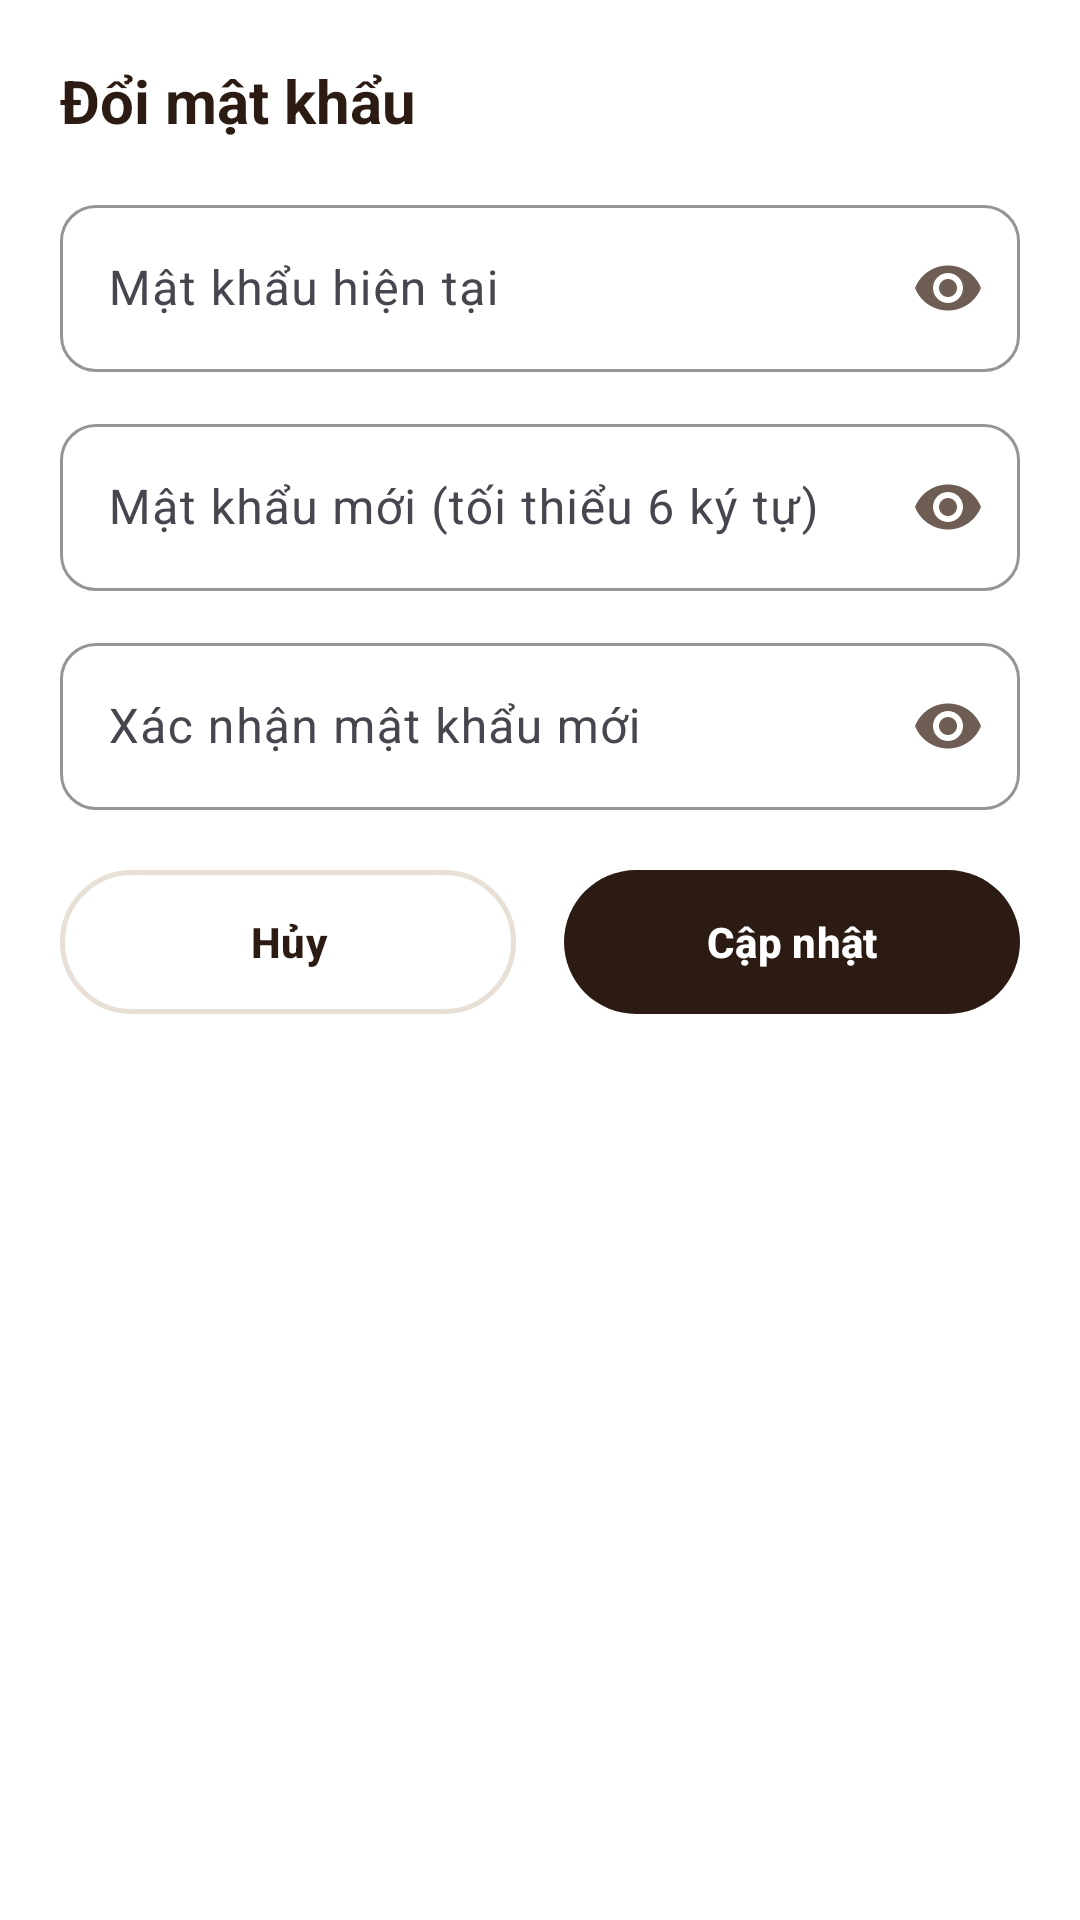

Here is an Android app screen rendered from its layout file. Give the layout XML and the strings, colors and styles it references.
<!-- AndroidManifest.xml: application theme Theme.MobilePro -->
<!-- res/layout/dialog_change_password.xml -->
<?xml version="1.0" encoding="utf-8"?>

<LinearLayout xmlns:android="http://schemas.android.com/apk/res/android"
    xmlns:app="http://schemas.android.com/apk/res-auto"
    android:layout_width="match_parent"
    android:layout_height="wrap_content"
    android:background="@color/white"
    android:orientation="vertical"
    android:padding="20dp">

    <TextView
        android:layout_width="match_parent"
        android:layout_height="wrap_content"
        android:layout_marginBottom="16dp"
        android:text="Đổi mật khẩu"
        android:textColor="@color/brown"
        android:textSize="20sp"
        android:textStyle="bold" />

    <com.google.android.material.textfield.TextInputLayout
        android:id="@+id/tilCurrentPassword"
        style="@style/Widget.Material3.TextInputLayout.OutlinedBox"
        android:layout_width="match_parent"
        android:layout_height="wrap_content"
        android:layout_marginBottom="12dp"
        android:hint="Mật khẩu hiện tại"
        app:boxCornerRadiusBottomEnd="12dp"
        app:boxCornerRadiusBottomStart="12dp"
        app:boxCornerRadiusTopEnd="12dp"
        app:boxCornerRadiusTopStart="12dp"
        app:boxStrokeColor="@color/brown"
        app:endIconMode="password_toggle"
        app:endIconTint="@color/brown_light"
        app:hintTextColor="@color/brown">

        <com.google.android.material.textfield.TextInputEditText
            android:id="@+id/edtCurrentPassword"
            android:layout_width="match_parent"
            android:layout_height="wrap_content"
            android:inputType="textPassword"
            android:textColor="@color/brown" />
    </com.google.android.material.textfield.TextInputLayout>

    <com.google.android.material.textfield.TextInputLayout
        android:id="@+id/tilNewPassword"
        style="@style/Widget.Material3.TextInputLayout.OutlinedBox"
        android:layout_width="match_parent"
        android:layout_height="wrap_content"
        android:layout_marginBottom="12dp"
        android:hint="Mật khẩu mới (tối thiểu 6 ký tự)"
        app:boxCornerRadiusBottomEnd="12dp"
        app:boxCornerRadiusBottomStart="12dp"
        app:boxCornerRadiusTopEnd="12dp"
        app:boxCornerRadiusTopStart="12dp"
        app:boxStrokeColor="@color/brown"
        app:endIconMode="password_toggle"
        app:endIconTint="@color/brown_light"
        app:hintTextColor="@color/brown">

        <com.google.android.material.textfield.TextInputEditText
            android:id="@+id/edtNewPassword"
            android:layout_width="match_parent"
            android:layout_height="wrap_content"
            android:inputType="textPassword"
            android:textColor="@color/brown" />
    </com.google.android.material.textfield.TextInputLayout>

    <com.google.android.material.textfield.TextInputLayout
        android:id="@+id/tilConfirmNewPassword"
        style="@style/Widget.Material3.TextInputLayout.OutlinedBox"
        android:layout_width="match_parent"
        android:layout_height="wrap_content"
        android:layout_marginBottom="20dp"
        android:hint="Xác nhận mật khẩu mới"
        app:boxCornerRadiusBottomEnd="12dp"
        app:boxCornerRadiusBottomStart="12dp"
        app:boxCornerRadiusTopEnd="12dp"
        app:boxCornerRadiusTopStart="12dp"
        app:boxStrokeColor="@color/brown"
        app:endIconMode="password_toggle"
        app:endIconTint="@color/brown_light"
        app:hintTextColor="@color/brown">

        <com.google.android.material.textfield.TextInputEditText
            android:id="@+id/edtConfirmNewPassword"
            android:layout_width="match_parent"
            android:layout_height="wrap_content"
            android:inputType="textPassword"
            android:textColor="@color/brown" />
    </com.google.android.material.textfield.TextInputLayout>

    <LinearLayout
        android:layout_width="match_parent"
        android:layout_height="wrap_content"
        android:orientation="horizontal">

        <com.google.android.material.button.MaterialButton
            android:id="@+id/btnCancelChangePass"
            style="@style/Widget.Material3.Button.OutlinedButton"
            android:layout_width="0dp"
            android:layout_height="48dp"
            android:layout_marginEnd="8dp"
            android:layout_weight="1"
            android:insetTop="0dp"
            android:insetBottom="0dp"
            android:text="Hủy"
            android:textColor="@color/brown"
            android:textStyle="bold"
            app:cornerRadius="24dp"
            app:strokeColor="@color/cream_border"
            app:strokeWidth="1.5dp" />

        <com.google.android.material.button.MaterialButton
            android:id="@+id/btnConfirmChangePass"
            android:layout_width="0dp"
            android:layout_height="48dp"
            android:layout_marginStart="8dp"
            android:layout_weight="1"
            android:insetTop="0dp"
            android:insetBottom="0dp"
            android:text="Cập nhật"
            android:textColor="@color/white"
            android:textStyle="bold"
            app:backgroundTint="@color/brown"
            app:cornerRadius="24dp" />
    </LinearLayout>

</LinearLayout>
<!-- resources referenced by this layout -->
<resources>
  <color name="brown">#2B1B12</color>
  <color name="brown_light">#6E5D53</color>
  <color name="cream_border">#E8DFD6</color>
  <color name="white">#FFFFFFFF</color>
  <style name="Theme.MobilePro" parent="Base.Theme.MobilePro" />
  <style name="Base.Theme.MobilePro" parent="Theme.Material3.DayNight.NoActionBar">
          
          
      </style>
</resources>
